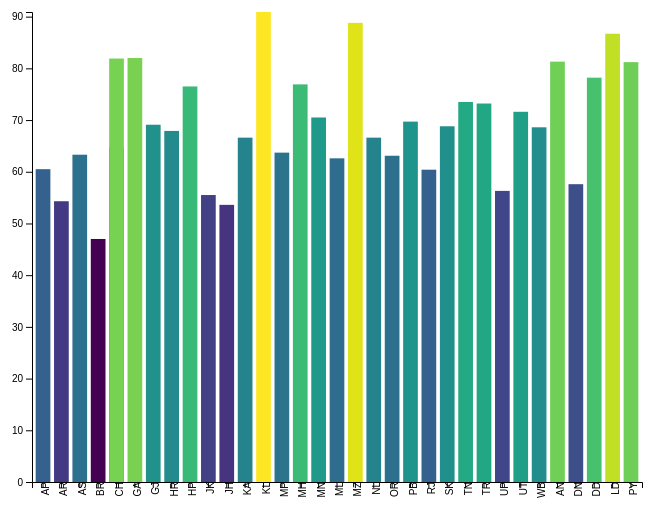
D3 v7 page, settled after 480 driven frames (8 s of simulated time); the page loaded 1 data file(s).


    // set the dimensions and margins of the graph
    const margin = {top: 50, right: 30, bottom: 30, left: 60},
          width = 700 - margin.left - margin.right,
          height = 550 - margin.top - margin.bottom;
    
    // append the svg object to the body of the page
    const svg = d3.select("#chart")
        .attr("width", width + margin.left + margin.right)
        .attr("height", height + margin.top + margin.bottom)
      .append("g")
        .attr("transform",
              "translate(" + margin.left + "," + margin.top + ")");

    // read the data from the CSV file
    d3.csv("indian_states_literacy_rate.csv").then(function(data) {

      // set the color scale
      const color = d3.scaleSequential()
        .domain(d3.extent(data, d => +d["Literacy Rate (Persons) - Total - 2001"]))
        .interpolator(d3.interpolateViridis);

      // add the x axis
      const x = d3.scaleBand()
        .range([0, width])
        .domain(data.map(d => d["Country/ States/ Union Territories Name"]))
        .padding(0.2);
      svg.append("g")
        .attr("transform", "translate(0," + height + ")")
        .call(d3.axisBottom(x))
        .selectAll("text")
          .attr("transform", "translate(-10,0)rotate(-90)")
          .attr("text-size","12px")
          .attr("text-anchor", "down")
          .style("text-anchor", "end");

      // add the y axis
      const y = d3.scaleLinear()
        .domain([0, d3.max(data, d => +d["Literacy Rate (Persons) - Total - 2001"])])
        .range([height, 0]);
      svg.append("g")
        .call(d3.axisLeft(y));

      // add the bars
      svg.selectAll("mybar")
        .data(data)
        .enter()
        .append("rect")
          .attr("x", d => x(d["Country/ States/ Union Territories Name"]))
          .attr("y", d => y(+d["Literacy Rate (Persons) - Total - 2001"]))
          .attr("width", x.bandwidth())
          .attr("height", d => height - y(+d["Literacy Rate (Persons) - Total - 2001"]))
          .attr("fill", d => color(+d["Literacy Rate (Persons) - Total - 2001"]));

    });
    


  

### data: indian_states_literacy_rate.csv
Country/ States/ Union Territories Name, Literacy Rate (Persons) - Total - 2001
AP, 60.5
AR, 54.3
AS, 63.3
BR, 47
CH, 64.7
GA, 82
GJ, 69.1
HR, 67.9
HP, 76.5
JK, 55.5
JH, 53.6
KA, 66.6
KL, 90.9
MP, 63.7
MH, 76.9
MN, 70.5
ML, 62.6
MZ, 88.8
NL, 66.6
OR, 63.1
PB, 69.7
RJ, 60.4
SK, 68.8
TN, 73.5
TR, 73.2
UP, 56.3
UT, 71.6
WB, 68.6
AN, 81.3
CH, 81.9
DN, 57.6
DD, 78.2
LD, 86.7
PY, 81.2